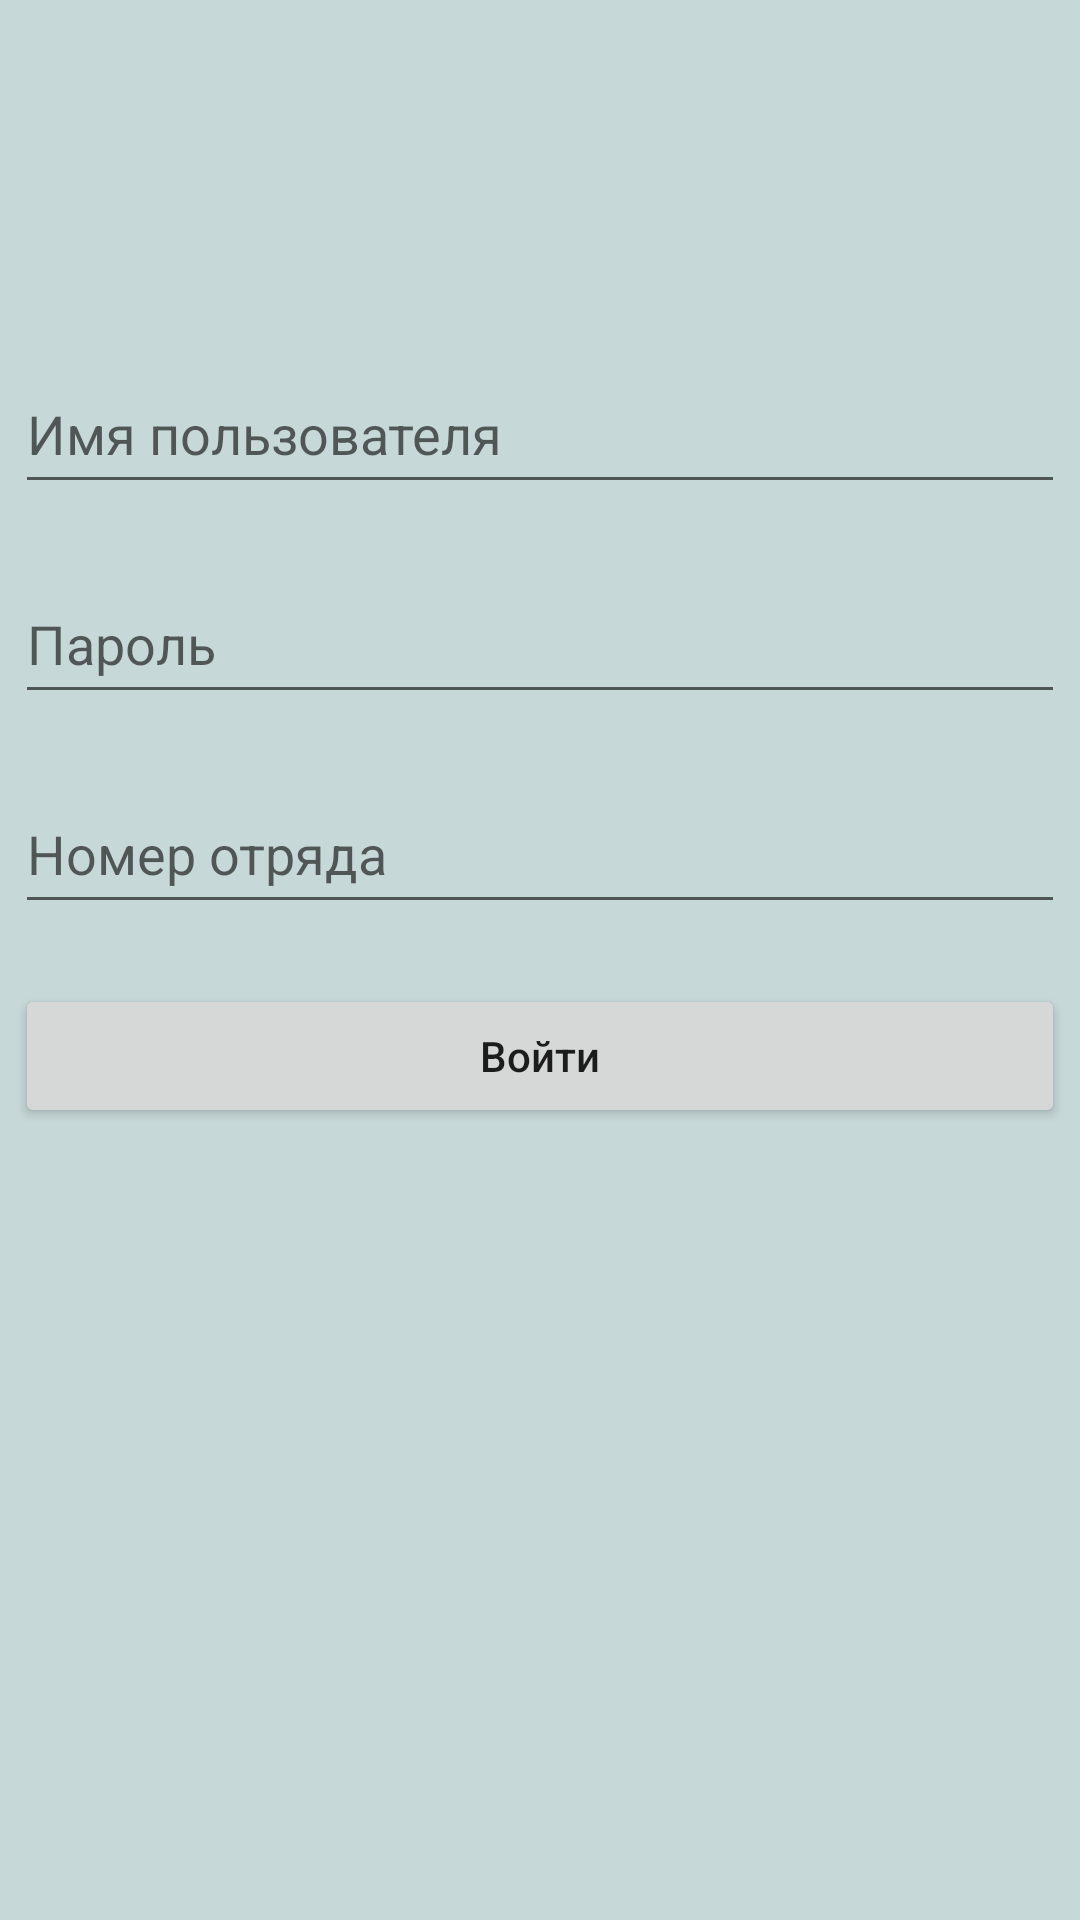

The Android layout XML behind this screen, and the referenced resources:
<!-- AndroidManifest.xml: application theme Theme.SingUpActivity -->
<!-- res/layout/fragment_login.xml -->
<?xml version="1.0" encoding="utf-8"?>
<layout
    xmlns:android="http://schemas.android.com/apk/res/android"
    xmlns:app="http://schemas.android.com/apk/res-auto"
    xmlns:tools="http://schemas.android.com/tools">


<androidx.constraintlayout.widget.ConstraintLayout
    android:id="@+id/constraintLayout"
    android:layout_width="match_parent"
    android:layout_height="match_parent"
    android:background="@color/teal_800"
    tools:context=".ui.main.Fragment.Authoriztion.LoginFragment">

    <EditText
        android:id="@+id/etLogin"
        android:layout_width="350dp"
        android:layout_height="50dp"
        android:ems="10"
        android:hint="@string/user_name"
        android:inputType="textPersonName"
        android:minHeight="48dp"
        app:layout_constraintBottom_toBottomOf="parent"
        app:layout_constraintEnd_toEndOf="parent"
        app:layout_constraintHorizontal_bias="0.491"
        app:layout_constraintStart_toStartOf="parent"
        app:layout_constraintTop_toTopOf="parent"
        app:layout_constraintVertical_bias="0.200" />

    <EditText
        android:id="@+id/etPassword"
        android:layout_width="350dp"
        android:layout_height="50dp"
        android:layout_marginTop="20dp"
        android:ems="10"
        android:hint="@string/password"
        android:inputType="textPassword"
        android:minHeight="48dp"
        app:layout_constraintEnd_toEndOf="@+id/etLogin"
        app:layout_constraintHorizontal_bias="1.0"
        app:layout_constraintStart_toStartOf="@+id/etLogin"
        app:layout_constraintTop_toBottomOf="@+id/etLogin"
        tools:ignore="SpeakableTextPresentCheck" />

    <EditText
        android:id="@+id/etSquad"
        android:layout_width="350dp"
        android:layout_height="50dp"
        android:layout_marginTop="20dp"
        android:ems="10"
        android:hint="@string/squad"
        android:inputType="number"
        android:minHeight="48dp"
        app:layout_constraintEnd_toEndOf="@+id/etPassword"
        app:layout_constraintHorizontal_bias="0.0"
        app:layout_constraintStart_toStartOf="@+id/etPassword"
        app:layout_constraintTop_toBottomOf="@+id/etPassword"
        tools:ignore="SpeakableTextPresentCheck" />

    <Button
        android:id="@+id/btLogin"
        android:layout_width="0dp"
        android:layout_height="wrap_content"
        android:layout_marginTop="20dp"
        android:text="@string/login"
        android:textAllCaps="false"
        app:layout_constraintEnd_toEndOf="@+id/etSquad"
        app:layout_constraintHorizontal_bias="0.0"
        app:layout_constraintStart_toStartOf="@+id/etSquad"
        app:layout_constraintTop_toBottomOf="@+id/etSquad" />
</androidx.constraintlayout.widget.ConstraintLayout>
</layout>
<!-- resources referenced by this layout -->
<resources>
  <color name="teal_800">#C7D8D8</color>
  <string name="login">Войти</string>
  <string name="password">Пароль</string>
  <string name="squad">Номер отряда</string>
  <string name="user_name">Имя пользователя</string>
  <style name="Theme.SingUpActivity" parent="Theme.MaterialComponents.DayNight.DarkActionBar">
  
          <item name="android:windowBackground">@drawable/custom_button_green</item>
          <item name="android:windowFullscreen">false</item>
  
  
          
          <item name="colorPrimary">@color/teal_700</item>
          <item name="colorPrimaryVariant">@color/teal_700</item>
          <item name="colorOnPrimary">@color/white</item>
          
          <item name="colorSecondary">@color/teal_700</item>
          <item name="colorSecondaryVariant">@color/teal_700</item>
          <item name="colorOnSecondary">@color/black</item>
          
          <item name="android:statusBarColor" tools:targetApi="l">?attr/colorPrimaryVariant</item>
          
      </style>
  <!-- drawable custom_button_green (drawable) -->
  <?xml version="1.0" encoding="utf-8"?>
  <selector xmlns:android="http://schemas.android.com/apk/res/android">
  
      <item>
          <shape>
              <gradient android:angle="0" android:endColor="#00987C" android:startColor="#16CCAA" />
              <corners android:radius="4dp" />
          </shape>
  
      </item>
  
  </selector>
  <color name="teal_700">#FF018786</color>
  <color name="white">#FFFFFFFF</color>
  <color name="black">#FF000000</color>
</resources>
